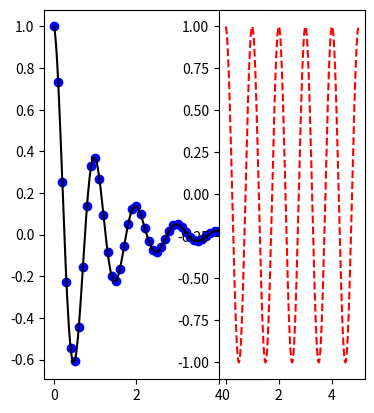

Write the Python code that produced this figure.
import numpy as np
import matplotlib.pyplot as plt

def f(t):
    return np.exp(-t) * np.cos(2*np.pi*t)

t1 = np.arange(0.0, 5.0, 0.1)
t2 = np.arange(0.0, 5.0, 0.02)

plt.figure(1)
plt.subplot(121)
plt.plot(t1, f(t1), 'bo', t2, f(t2), 'k')


plt.subplot(132)
plt.plot(t2, np.cos(2*np.pi*t2), 'r--')
plt.show()
